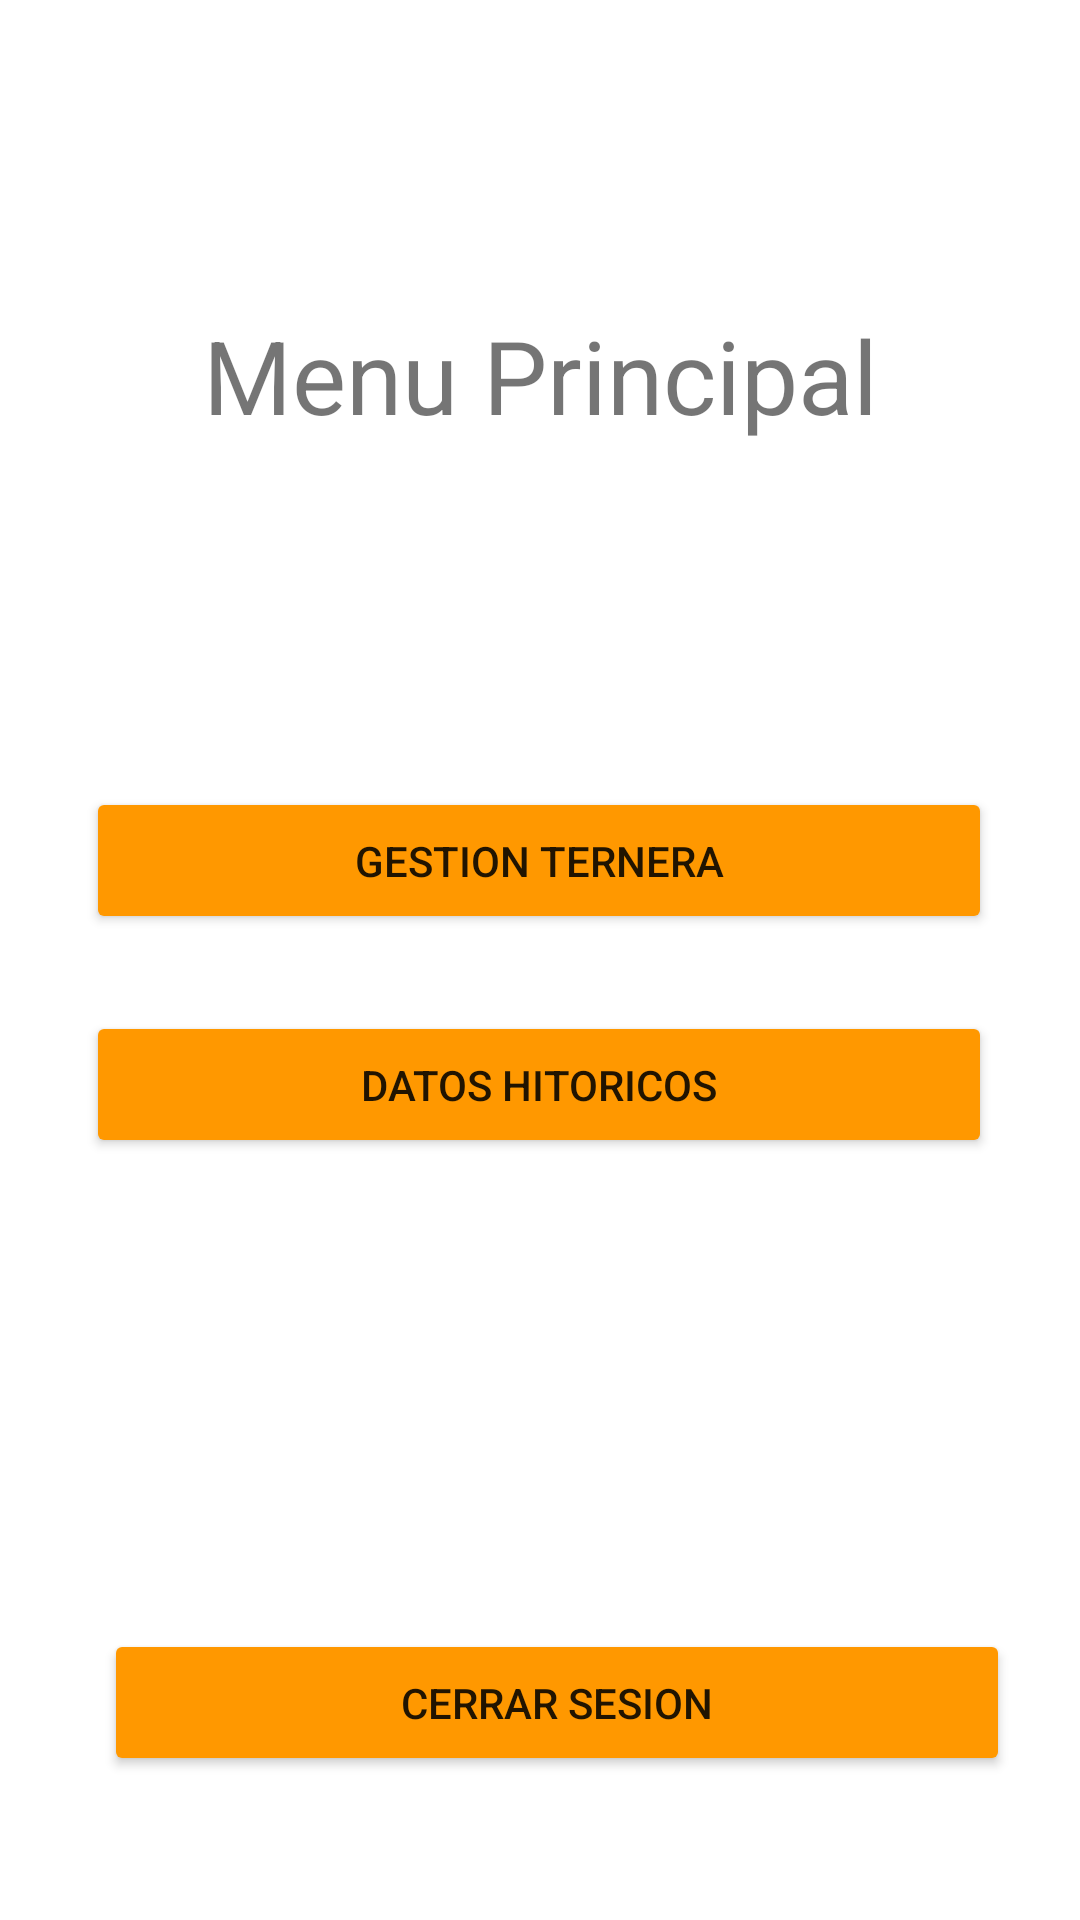

Produce the Android XML layout that renders to this screen, including the resource entries it uses.
<!-- AndroidManifest.xml: application theme Theme.PFT_TheBoys -->
<!-- res/layout/activity_menu_principal.xml -->
<?xml version="1.0" encoding="utf-8"?>
<androidx.constraintlayout.widget.ConstraintLayout xmlns:android="http://schemas.android.com/apk/res/android"
    xmlns:app="http://schemas.android.com/apk/res-auto"
    xmlns:tools="http://schemas.android.com/tools"
    android:layout_width="match_parent"
    android:layout_height="match_parent"
    tools:context=".MenuPrincipal">

    <Button
        android:id="@+id/cerrarSes"
        android:layout_width="302dp"
        android:layout_height="49dp"
        android:backgroundTint="#FF9800"
        android:text="Cerrar Sesion"
        app:layout_constraintBottom_toBottomOf="parent"
        app:layout_constraintEnd_toEndOf="parent"
        app:layout_constraintHorizontal_bias="0.596"
        app:layout_constraintStart_toStartOf="parent"
        app:layout_constraintTop_toTopOf="parent"
        app:layout_constraintVertical_bias="0.919" />

    <Button
        android:id="@+id/gestTernBtn"
        android:layout_width="302dp"
        android:layout_height="49dp"
        android:backgroundTint="#FF9800"
        android:text="Gestion Ternera"
        app:layout_constraintBottom_toBottomOf="parent"
        app:layout_constraintEnd_toEndOf="parent"
        app:layout_constraintHorizontal_bias="0.495"
        app:layout_constraintStart_toStartOf="parent"
        app:layout_constraintTop_toTopOf="parent"
        app:layout_constraintVertical_bias="0.444" />

    <Button
        android:id="@+id/datHistBtn"
        android:layout_width="302dp"
        android:layout_height="49dp"
        android:backgroundTint="#FF9800"
        android:text="Datos Hitoricos"
        app:layout_constraintBottom_toBottomOf="parent"
        app:layout_constraintEnd_toEndOf="parent"
        app:layout_constraintHorizontal_bias="0.495"
        app:layout_constraintStart_toStartOf="parent"
        app:layout_constraintTop_toTopOf="parent"
        app:layout_constraintVertical_bias="0.57" />

    <TextView
        android:id="@+id/textView"
        android:layout_width="wrap_content"
        android:layout_height="wrap_content"
        android:text="Menu Principal"
        android:textSize="34sp"
        app:layout_constraintBottom_toBottomOf="parent"
        app:layout_constraintEnd_toEndOf="parent"
        app:layout_constraintStart_toStartOf="parent"
        app:layout_constraintTop_toTopOf="parent"
        app:layout_constraintVertical_bias="0.172" />

</androidx.constraintlayout.widget.ConstraintLayout>
<!-- resources referenced by this layout -->
<resources>
  <style name="Theme.PFT_TheBoys" parent="Theme.MaterialComponents.DayNight.DarkActionBar">
          
          <item name="colorPrimary">@color/purple_500</item>
          <item name="colorPrimaryVariant">@color/purple_700</item>
          <item name="colorOnPrimary">@color/white</item>
          
          <item name="colorSecondary">@color/teal_200</item>
          <item name="colorSecondaryVariant">@color/teal_700</item>
          <item name="colorOnSecondary">@color/black</item>
          
          <item name="android:statusBarColor">?attr/colorPrimaryVariant</item>
          
      </style>
  <!-- not gathered from this repository: default colours our renderer supplied (Android Studio template values) -->
  <color name="purple_500">#FF6200EE</color>
  <color name="purple_700">#FF3700B3</color>
  <color name="teal_200">#FF03DAC5</color>
  <color name="teal_700">#FF018786</color>
  <color name="black">#FF000000</color>
  <color name="white">#FFFFFFFF</color>
</resources>
